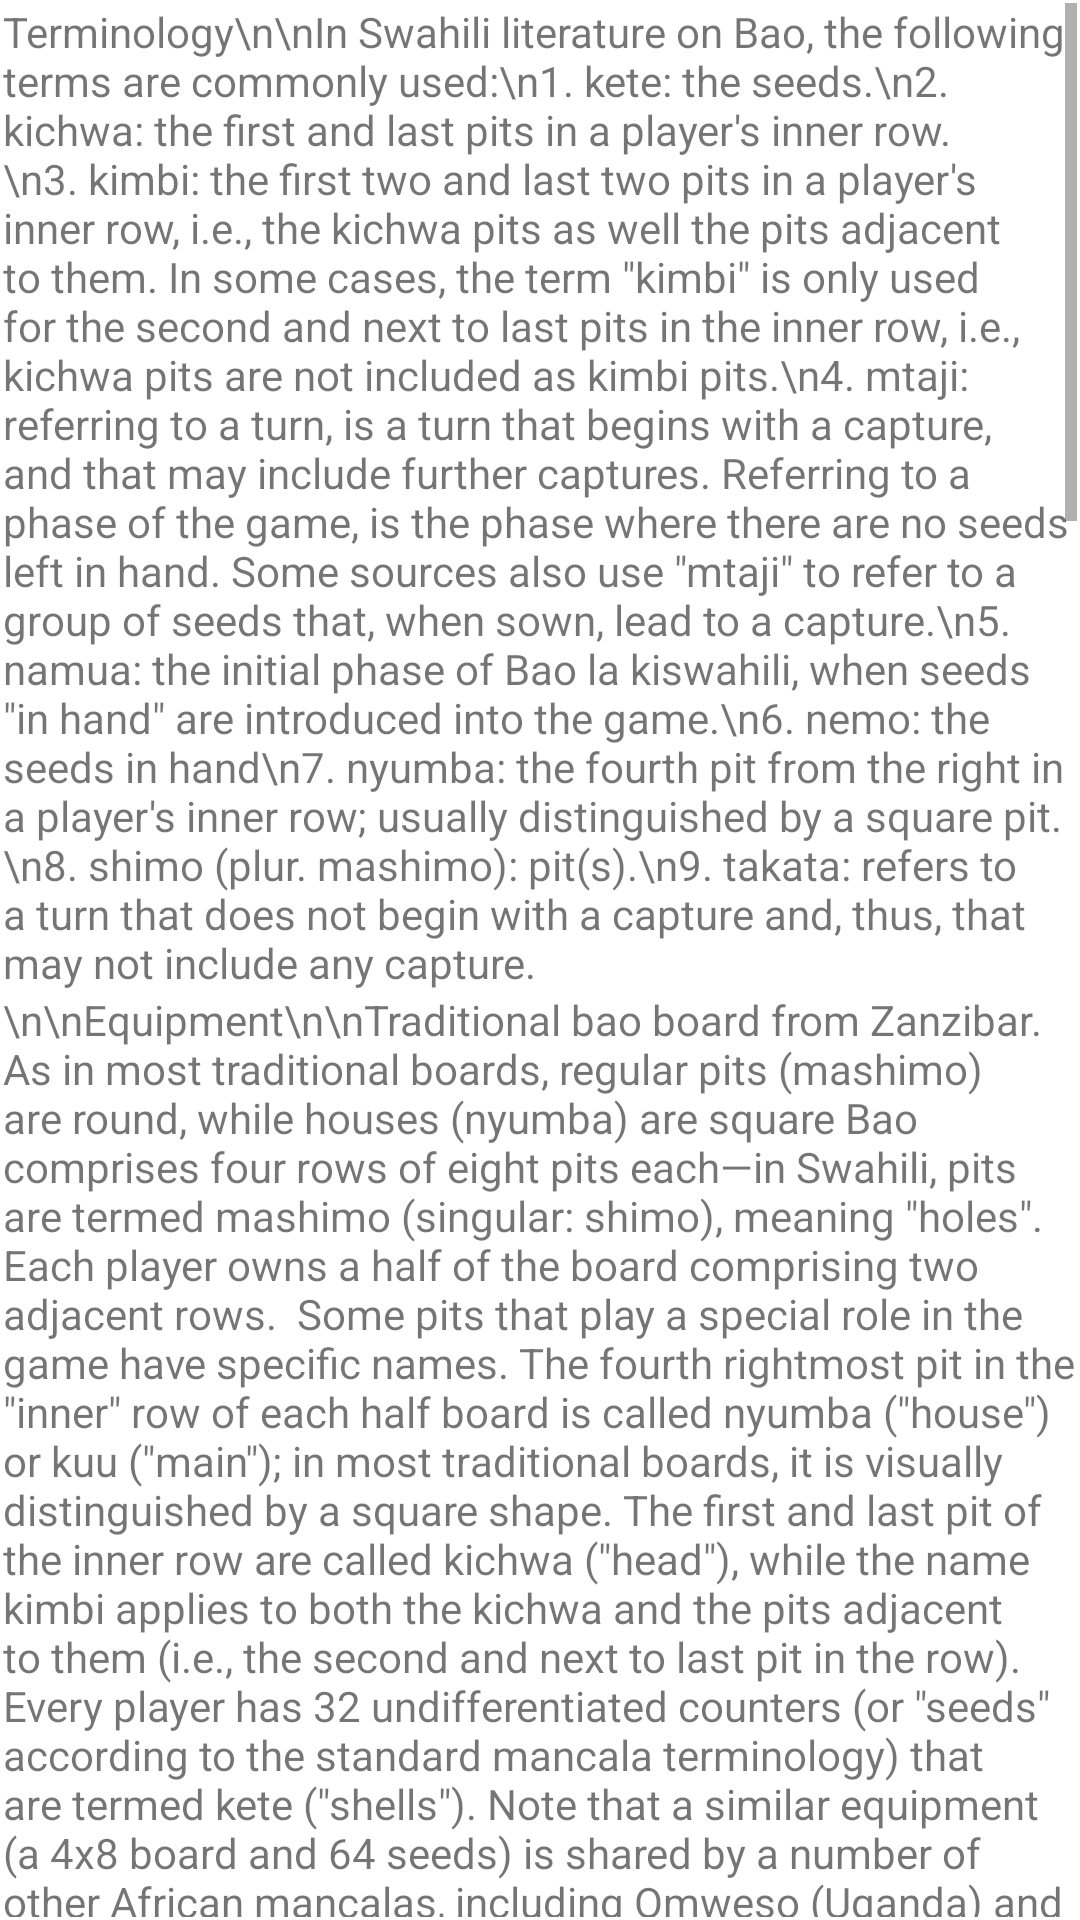

Layout XML and referenced resources for this Android screen:
<!-- AndroidManifest.xml: application theme Theme.Bao -->
<!-- res/layout/activity_rules.xml -->
<?xml version="1.0" encoding="utf-8"?>
<androidx.constraintlayout.widget.ConstraintLayout xmlns:android="http://schemas.android.com/apk/res/android"
    xmlns:app="http://schemas.android.com/apk/res-auto"
    xmlns:tools="http://schemas.android.com/tools"
    android:layout_width="match_parent"
    android:layout_height="match_parent"
    tools:context=".RulesActivity">

    <ScrollView
        android:id="@+id/scrollView2"
        android:layout_width="0dp"
        android:layout_height="0dp"
        android:layout_marginStart="1dp"
        android:layout_marginTop="1dp"
        android:layout_marginEnd="1dp"
        android:layout_marginBottom="1dp"
        app:layout_constraintBottom_toBottomOf="parent"
        app:layout_constraintEnd_toEndOf="parent"
        app:layout_constraintStart_toStartOf="parent"
        app:layout_constraintTop_toTopOf="parent">

        <LinearLayout
            android:layout_width="match_parent"
            android:layout_height="wrap_content"
            android:orientation="vertical">

            <TextView
                android:id="@+id/rulesTerminology"
                android:layout_width="match_parent"
                android:layout_height="wrap_content"
                android:text="Terminology\n\nIn Swahili literature on Bao, the following terms are commonly used:\n1. kete: the seeds.\n2. kichwa: the first and last pits in a player's inner row.\n3. kimbi: the first two and last two pits in a player's inner row, i.e., the kichwa pits as well the pits adjacent to them. In some cases, the term &quot;kimbi&quot; is only used for the second and next to last pits in the inner row, i.e., kichwa pits are not included as kimbi pits.\n4. mtaji: referring to a turn, is a turn that begins with a capture, and that may include further captures. Referring to a phase of the game, is the phase where there are no seeds left in hand. Some sources also use &quot;mtaji&quot; to refer to a group of seeds that, when sown, lead to a capture.\n5. namua: the initial phase of Bao la kiswahili, when seeds &quot;in hand&quot; are introduced into the game.\n6. nemo: the seeds in hand\n7. nyumba: the fourth pit from the right in a player's inner row; usually distinguished by a square pit.\n8. shimo (plur. mashimo): pit(s).\n9. takata: refers to a turn that does not begin with a capture and, thus, that may not include any capture. " />

            <TextView
                android:id="@+id/rulesEquipment"
                android:layout_width="match_parent"
                android:layout_height="wrap_content"
                android:text="\n\nEquipment\n\nTraditional bao board from Zanzibar. As in most traditional boards, regular pits (mashimo) are round, while houses (nyumba) are square Bao comprises four rows of eight pits each—in Swahili, pits are termed mashimo (singular: shimo), meaning &quot;holes&quot;. Each player owns a half of the board comprising two adjacent rows.  Some pits that play a special role in the game have specific names. The fourth rightmost pit in the &quot;inner&quot; row of each half board is called nyumba (&quot;house&quot;) or kuu (&quot;main&quot;); in most traditional boards, it is visually distinguished by a square shape. The first and last pit of the inner row are called kichwa (&quot;head&quot;), while the name kimbi applies to both the kichwa and the pits adjacent to them (i.e., the second and next to last pit in the row).  Every player has 32 undifferentiated counters (or &quot;seeds&quot; according to the standard mancala terminology) that are termed kete (&quot;shells&quot;). Note that a similar equipment (a 4x8 board and 64 seeds) is shared by a number of other African mancalas, including Omweso (Uganda) and Isolo (Tanzania).  The initial setup of seeds is one of the elements that distinguish different versions of the game." />

            <TextView
                android:id="@+id/rulesSetup"
                android:layout_width="match_parent"
                android:layout_height="wrap_content"
                android:text="\n\nSetup\n\nInitial setup in Bao la kiswahili In Bao la kiswahili, each player initially places 6 seeds in the nyumba, and two more seeds in the two pits immediately to the right of the nyumba. All the remaining seeds are kept &quot;in hand&quot;. In Malawi, 8 seeds are placed in the nyumba. Thus each player has respectively 22 or 20 seeds in hand at the beginning of the game. These seeds are introduced into the game in a first phase of play called the namua phase.  In Bao la kujifunza, all seeds are placed at startup, two per pit. Players thus have no seeds in hand, and thus there is no namua phase." />

            <TextView
                android:id="@+id/rulesNamua"
                android:layout_width="match_parent"
                android:layout_height="wrap_content"
                android:text="\n\nNamua\n\nIn the namua phase, each player begins his or her move by introducing one of the seeds he or she has in hand into the board. The seed must be placed in a non-empty pit in the player's inner row.  A &quot;marker&quot; pit is a pit of the inner row that faces a non-empty opponent's pit. If the first seed is placed in a marker pit, a capture occurs, and the player's turn will be called a mtaji turn. Otherwise, the turn will be called a takata turn. A player must capture if he or she can do that. In a mtaji turn, other captures may occur as a consequence of sowing (see below); in a takata turn, on the other hand, captures are not allowed.  " />

            <TextView
                android:id="@+id/rulesCaptureAndSowing"
                android:layout_width="match_parent"
                android:layout_height="wrap_content"
                android:text="\n\nCapture and sowing\n\nA Bao/Omweso board with jade gemstones When a capture occurs, the player takes all the seed from the captured opponent's pit, and relay sows them in his or her rows. The first seed must be sown in a kichwa; if it is sown in the right kichwa, sowing will proceed counterclockwise, while if it is sown in the left kichwa, sowing will be clockwise. For this reason, the right kichwa is also called &quot;counterclockwise kichwa&quot; and the left one &quot;clockwise kichwa&quot;.  The choice of the kichwa to sow from is initially left to the player, with a few exceptions. If capture has occurred in any kimbi, sowing must start from the closest kichwa.  While the player is relay-sowing, if the last seed in any individual sowing is placed in a marker, a new capture occurs. Sowing of the captured seeds will start again from a kichwa. In this case, it is never up to the player to choose which kichwa to sow from, that is: if the capture occurred in a kimbi, sowing must start from the closest kichwa, as above; otherwise, the player must preserve the current clockwise or counterclockwise direction of sowing. That is, if a capture occurs at the end of a clockwise sowing, the newly captured seeds will have to be sown starting from the clockwise kichwa, and vice versa.  If the turn is not a mtaji turn, relay sowing, but captures will never take place: marker pits are treated just like any other pits.  In any case, the turn ends when the last seed in a sowing is dropped in an empty pit." />

            <TextView
                android:id="@+id/rulesMtaji"
                android:layout_width="match_parent"
                android:layout_height="wrap_content"
                android:text="\n\nMtaji phase\n\nWhen players are left without seeds in their hands, the namua phase is over, and a new phase of the game begins, which is called the &quot;mtaji&quot; phase. Note that the word &quot;mtaji&quot; is used both to refer to a turn and to a game phase; the two meanings must not be confused. Also note that in Bao la kujifunza, the game begins with the mtaji phase, as there are no seeds in hand.  In the mtaji phase, the player will begin his or her turn taking all the seeds from any pit that has at least 2 seeds, and sows them (either clockwise or counterclockwise). If the last seed of this first sowing is dropped in a marker, a mtaji turn begins, with the same rules described above. Again, if the marker is a kimbi, sowing will be from the closest kichwa; otherwise, the player will have to preserve the clockwise or counterclockwise orientation of the sowing that caused the capture.  As for the namua phase, the player must capture if he or she can do so.  If the first sowing does not lead to a capture, the whole turn is a &quot;takata turn&quot;, exactly as in the namua phase. In this case, the player must start sowing from a pit in the inner row, if this is possible.  As a special rule, if the first sowing is from a pit that has more than 15 seeds, the turn will always be &quot;takata&quot; irrespective of whether the last seed falls in a marker or not." />

            <TextView
                android:id="@+id/rulesNyumba"
                android:layout_width="match_parent"
                android:layout_height="wrap_content"
                android:text="\n\nThe nyumba\n\nIn Bao la kiswahili there are some extra rules (not included in Bao la kujifunza) that are related to the nyumba. First, if sowing in a takata turn ends up in the nyumba, the turn is over (there is no &quot;relay-sowing&quot; of the seeds in the nyumba). Second, likewise, if sowing in a mtaji turn ends up in the nyumba, and the nyumba is not a marker, the player may freely choose whether to relay-sow the contents of the nyumba or end his or her turn. Third, if, during the namua phase, the player begins his turn sowing from the nyumba, he will only sow two seeds from the nyumba rather than its whole content. This is called &quot;taxing&quot; the nyumba.  The nyumba loses its special features the first time its contents are sown (taxation excluded), i.e., the first time the player chooses to relay-sow from the nyumba in a mtaji turn, or if it is captured by the opponent.  There are some variations to these rules. For example, taxing the nyumba is sometimes allowed only if there is no other legal way to begin a player's turn. Also, in some versions of the Bao relay-sowing of the nyumba in a mtaji turn is mandatory rather than optiona" />

            <TextView
                android:id="@+id/rulesEndGame"
                android:layout_width="match_parent"
                android:layout_height="wrap_content"
                android:text="\n\nEnd of the game\n\nThe game ends when a player is left without seeds in his or her inner row, or when he or she cannot move anymore. In both cases, this player loses the game." />

            <Button
                android:id="@+id/rulesVideo"
                android:layout_width="match_parent"
                android:layout_height="wrap_content"
                android:text="video" />
        </LinearLayout>
    </ScrollView>
</androidx.constraintlayout.widget.ConstraintLayout>
<!-- resources referenced by this layout -->
<resources>
  <style name="Theme.Bao" parent="Theme.MaterialComponents.DayNight.DarkActionBar">
          
          <item name="colorPrimary">@color/purple_500</item>
          <item name="colorPrimaryVariant">@color/purple_700</item>
          <item name="colorOnPrimary">@color/white</item>
          
          <item name="colorSecondary">@color/teal_200</item>
          <item name="colorSecondaryVariant">@color/teal_700</item>
          <item name="colorOnSecondary">@color/black</item>
          
          <item name="android:statusBarColor" tools:targetApi="l">?attr/colorPrimaryVariant</item>
          
      </style>
  <!-- not gathered from this repository: default colours our renderer supplied (Android Studio template values) -->
  <color name="purple_500">#FF6200EE</color>
  <color name="purple_700">#FF3700B3</color>
  <color name="teal_200">#FF03DAC5</color>
  <color name="teal_700">#FF018786</color>
  <color name="black">#FF000000</color>
  <color name="white">#FFFFFFFF</color>
</resources>
